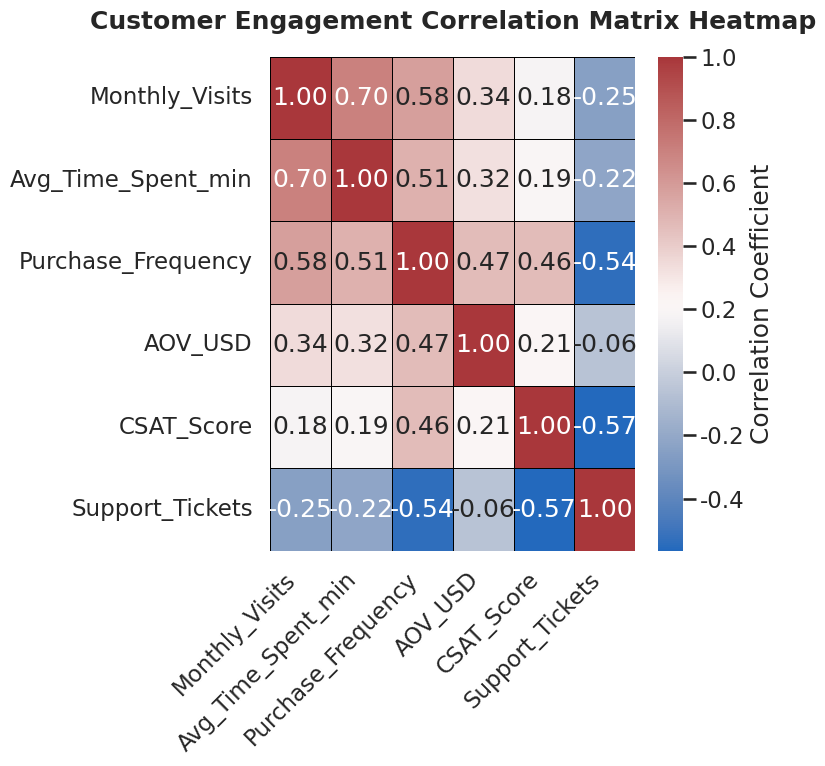

The script that saved this image:
import seaborn as sns
import matplotlib.pyplot as plt
import pandas as pd
import numpy as np

# --- 1. Seaborn Best Practices: Set Professional Style and Context ---
# Use 'whitegrid' for a clean, professional background
sns.set_style("whitegrid")
# Use 'talk' context for presentation-ready text sizes for executive reports
sns.set_context("talk") 

# --- 2. Data Generation: Create realistic synthetic data ---
# Define the customer engagement metrics
metrics = [
    'Monthly_Visits',
    'Avg_Time_Spent_min',
    'Purchase_Frequency',
    'AOV_USD', # Average Order Value
    'CSAT_Score', # Customer Satisfaction Score (1-5 scale)
    'Support_Tickets'
]

# Generate synthetic data with realistic interdependencies
# Define a desired correlation matrix (realistic expectations for retail)
# High positive correlation: Visits & Time, Visits & Purchase Frequency
# Negative correlation: Support Tickets with CSAT and Purchase Freq
desired_corr = np.array([
    [1.0, 0.70, 0.65, 0.40, 0.20, -0.30],
    [0.70, 1.0, 0.55, 0.35, 0.15, -0.25],
    [0.65, 0.55, 1.0, 0.50, 0.45, -0.55],
    [0.40, 0.35, 0.50, 1.0, 0.30, -0.10],
    [0.20, 0.15, 0.45, 0.30, 1.0, -0.60],
    [-0.30, -0.25, -0.55, -0.10, -0.60, 1.0]
])

# Use the desired correlation matrix to generate a covariance matrix
stds = np.array([4, 10, 1.5, 50, 0.8, 2])
cov = np.outer(stds, stds) * desired_corr

# Generate 500 samples of correlated data
np.random.seed(42) # for reproducibility
data = np.random.multivariate_normal(
    mean=[10, 30, 3, 150, 4.5, 4], # Realistic means
    cov=cov,
    size=500
)

# Convert to DataFrame and clip/round values to ensure they are realistic
df = pd.DataFrame(data, columns=metrics)
df['Monthly_Visits'] = df['Monthly_Visits'].clip(lower=0).round().astype(int)
df['Purchase_Frequency'] = df['Purchase_Frequency'].clip(lower=0.1)
df['AOV_USD'] = df['AOV_USD'].clip(lower=20)
df['CSAT_Score'] = df['CSAT_Score'].clip(lower=1, upper=5).round(2)
df['Support_Tickets'] = df['Support_Tickets'].clip(lower=0).round().astype(int)

# Calculate the final correlation matrix for the visualization
corr_matrix = df.corr()

# --- 3. Create Heatmap Visualization ---

# Set figure size for the required 512x512 output (8 inches * 64 dpi = 512 pixels)
plt.figure(figsize=(8, 8)) 

# Create the heatmap
sns.heatmap(
    corr_matrix, 
    annot=True,              # Show the correlation values on the heatmap
    fmt=".2f",               # Format the annotation to two decimal places
    cmap="vlag",             # Professional divergent color palette 
    linewidths=.5,           # Add lines to separate cells
    linecolor='black',       # Line color for better separation
    cbar_kws={'label': 'Correlation Coefficient'} # Label for the color bar
)

# --- 4. Style the Chart: Titles and Labels ---

# Set a professional title
plt.title(
    "Customer Engagement Correlation Matrix Heatmap",
    fontsize=18,
    fontweight='bold',
    pad=20
)

# Improve axis labels for better readability (rotation)
plt.yticks(rotation=0)
plt.xticks(rotation=45, ha='right')

# Adjust layout to prevent labels/colorbar from being cut off. 
plt.tight_layout() 

# --- 5. Export: Save as PNG with required dimensions ---
# We rely solely on the (8, 8) figsize and dpi=64 after calling plt.tight_layout().
# Removing bbox_inches='tight' and pad_inches=0 often resolves exact sizing issues.
plt.savefig(
    'chart.png', 
    dpi=64
)

print("Heatmap successfully generated and saved as 'chart.png' with 512x512 dimensions.")
print("Generated Correlation Matrix:")
print(corr_matrix.round(2))
